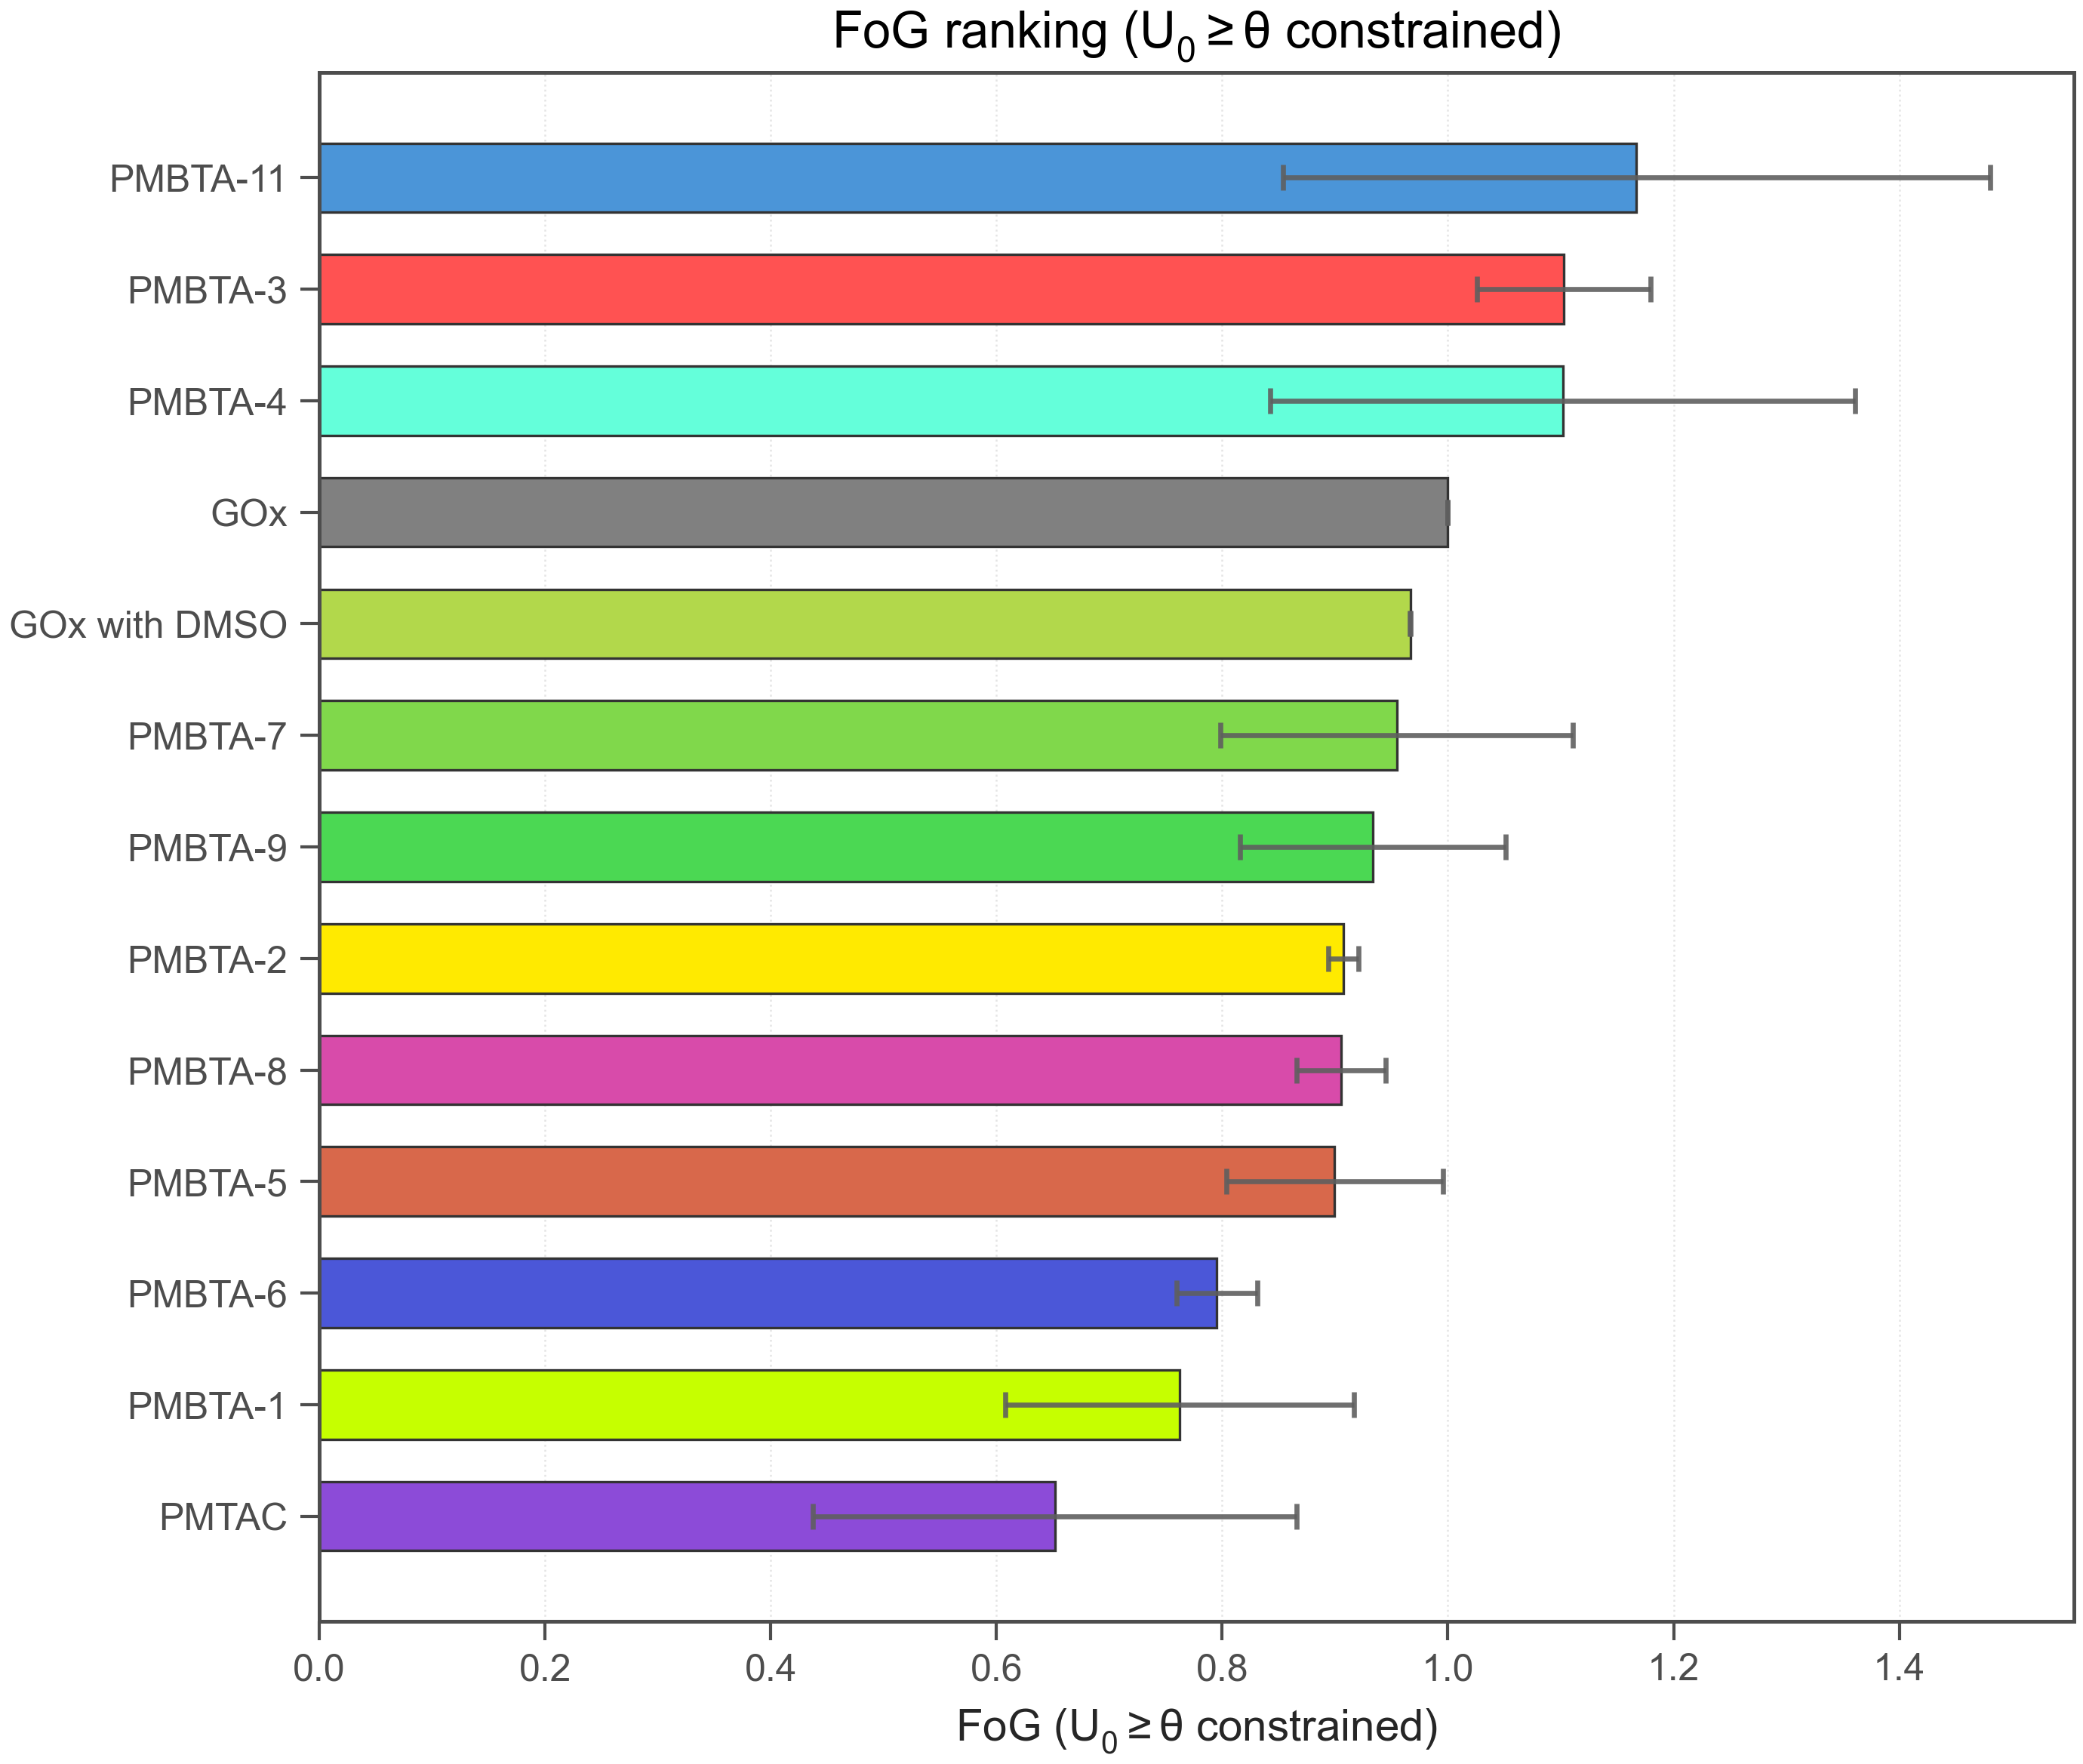

Values plotted in this chart, from the file beside it:
run_id, polymer_id, reference_polymer_id, fog_native_constrained, fog_native_constrained_sem, fog, native_activity_rel_at_0, native_activity_min_rel_threshold, native_activity_feasible, fog_constraint_reason, abs_activity_at_0, gox_abs_activity_at_0_ref, gox_abs_activity_at_0, abs0_vs_gox, t50_min, use_for_bo, rank_fog_native_constrained
260209-group_mean, PMBTA-11, GOX, 1.167, 0.3135, 1.167, 0.9761, 0.7, 1, nan, 23.69, 24.17, 24.17, 0.9801, 12.27, True, 1
260209-group_mean, PMBTA-3, GOX, 1.103, 0.07681, 1.103, 0.8771, 0.7, 1, nan, 21.09, 24.17, 24.17, 0.8723, 12.23, True, 2
260209-group_mean, PMBTA-4, GOX, 1.102, 0.2591, 1.102, 0.9562, 0.7, 1, nan, 23.17, 24.17, 24.17, 0.9584, 11.65, True, 3
260209-group_mean, GOx, GOX, 1.0, 0.0, 1.0, 1.0, 0.7, 1, nan, 24.17, 24.17, 24.17, 1.0, 10.97, True, 4
260209-group_mean, GOx with DMSO, GOX, 0.9666, 0.0004919, 0.9666, 1.04, 0.7, 1, nan, 25.11, 24.17, 24.17, 1.039, 10.6, True, 5
260209-group_mean, PMBTA-7, GOX, 0.9547, 0.156, 0.9547, 1.098, 0.7, 1, nan, 26.56, 24.17, 24.17, 1.099, 10.21, True, 6
260209-group_mean, PMBTA-9, GOX, 0.9334, 0.1179, 0.9334, 1.079, 0.7, 1, nan, 26.06, 24.17, 24.17, 1.078, 10.04, True, 7
260209-group_mean, PMBTA-2, GOX, 0.9072, 0.01331, 0.9072, 0.9769, 0.7, 1, nan, 23.52, 24.17, 24.17, 0.973, 9.928, True, 8
260209-group_mean, PMBTA-8, GOX, 0.9052, 0.03943, 0.9052, 1.049, 0.7, 1, nan, 25.33, 24.17, 24.17, 1.048, 9.862, True, 9
260209-group_mean, PMBTA-5, GOX, 0.8995, 0.09598, 0.8995, 1.043, 0.7, 1, nan, 25.19, 24.17, 24.17, 1.042, 9.704, True, 10
260209-group_mean, PMBTA-6, GOX, 0.7953, 0.03552, 0.7953, 1.123, 0.7, 1, nan, 27.08, 24.17, 24.17, 1.12, 8.664, True, 11
260209-group_mean, PMBTA-1, GOX, 0.7623, 0.1547, 0.7623, 1.112, 0.7, 1, nan, 26.86, 24.17, 24.17, 1.111, 8.1, True, 12
260209-group_mean, PMTAC, GOX, 0.6517, 0.2146, 0.6517, 0.8253, 0.7, 1, nan, 19.95, 24.17, 24.17, 0.8254, 6.786, True, 13
